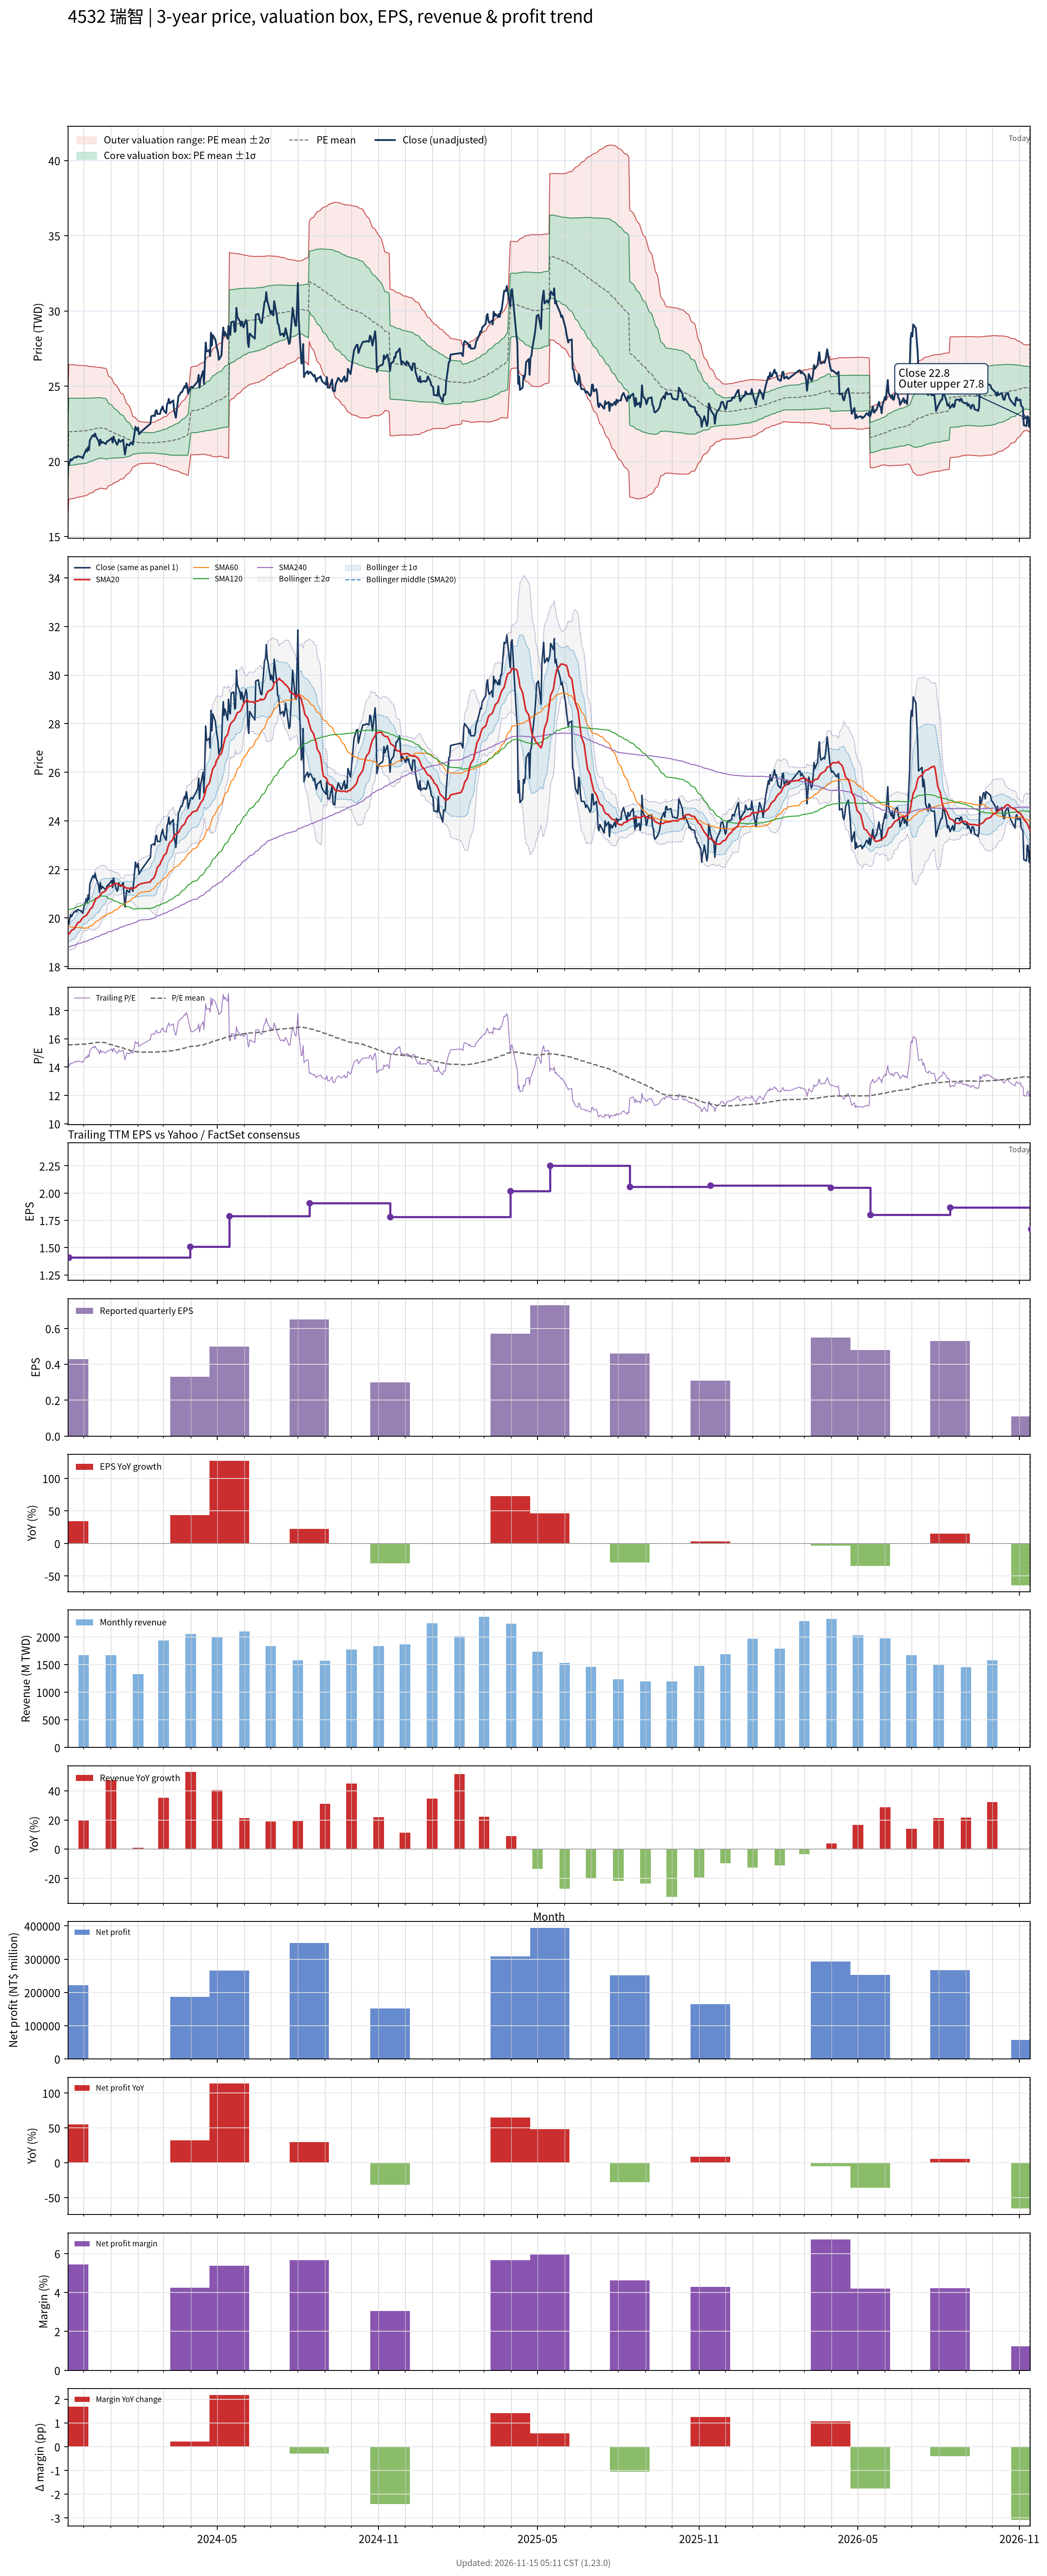

Source data for this figure (header and first rows):
# chart-version: skill-stock-dynamic-val…
date, close, available_date, period_end, eps, ttm_eps, pe, pe_mean, pe_std, price_m2, price_m1, price_mean, price_p1, price_p2, forward_eps, forward_pe, forward_pe_mean, forward_pe_std, forward_price_m2, forward_price_m1, forward_price_mean, forward_price_p1, forward_price_p2, sma20
2023-11-13, 19.75, 2023-08-14, 2023-06-30, 0.53, 1.3, 15.19, 15.57, 1.586, 16.12, 18.18, 20.24, 22.31, 24.37, , , , , , , , , , 19.3
2023-11-14, 19.75, 2023-11-14, 2023-09-30, 0.43, 1.41, 14.01, 15.57, 1.585, 17.49, 19.72, 21.96, 24.19, 26.43, , , , , , , , , , 19.34
2023-11-15, 19.95, 2023-11-14, 2023-09-30, 0.43, 1.41, 14.15, 15.57, 1.584, 17.49, 19.73, 21.96, 24.19, 26.43, , , , , , , , , , 19.39
2023-11-16, 20.15, 2023-11-14, 2023-09-30, 0.43, 1.41, 14.29, 15.58, 1.582, 17.5, 19.73, 21.96, 24.19, 26.42, , , , , , , , , , 19.43
2023-11-17, 20.05, 2023-11-14, 2023-09-30, 0.43, 1.41, 14.22, 15.58, 1.579, 17.52, 19.74, 21.97, 24.19, 26.42, , , , , , , , , , 19.49
2023-11-20, 20.25, 2023-11-14, 2023-09-30, 0.43, 1.41, 14.36, 15.58, 1.575, 17.53, 19.75, 21.97, 24.19, 26.41, , , , , , , , , , 19.55
2023-11-21, 20.25, 2023-11-14, 2023-09-30, 0.43, 1.41, 14.36, 15.59, 1.57, 17.55, 19.77, 21.98, 24.19, 26.41, , , , , , , , , , 19.6
2023-11-22, 20.3, 2023-11-14, 2023-09-30, 0.43, 1.41, 14.4, 15.59, 1.565, 17.58, 19.78, 21.99, 24.19, 26.4, , , , , , , , , , 19.66
2023-11-23, 20.25, 2023-11-14, 2023-09-30, 0.43, 1.41, 14.36, 15.6, 1.56, 17.59, 19.79, 21.99, 24.19, 26.39, , , , , , , , , , 19.73
2023-11-24, 20.35, 2023-11-14, 2023-09-30, 0.43, 1.41, 14.43, 15.6, 1.555, 17.62, 19.81, 22, 24.19, 26.39, , , , , , , , , , 19.8
2023-11-27, 20.3, 2023-11-14, 2023-09-30, 0.43, 1.41, 14.4, 15.61, 1.55, 17.64, 19.82, 22.01, 24.2, 26.38, , , , , , , , , , 19.85
2023-11-28, 20.3, 2023-11-14, 2023-09-30, 0.43, 1.41, 14.4, 15.61, 1.547, 17.65, 19.83, 22.01, 24.2, 26.38, , , , , , , , , , 19.91
2023-11-29, 20.25, 2023-11-14, 2023-09-30, 0.43, 1.41, 14.36, 15.62, 1.544, 17.66, 19.84, 22.02, 24.2, 26.37, , , , , , , , , , 19.97
2023-11-30, 20.2, 2023-11-14, 2023-09-30, 0.43, 1.41, 14.33, 15.62, 1.542, 17.67, 19.85, 22.02, 24.2, 26.37, , , , , , , , , , 20.01
2023-12-01, 20.4, 2023-11-14, 2023-09-30, 0.43, 1.41, 14.47, 15.62, 1.537, 17.7, 19.86, 22.03, 24.2, 26.36, , , , , , , , , , 20.05
2023-12-04, 20.8, 2023-11-14, 2023-09-30, 0.43, 1.41, 14.75, 15.63, 1.531, 17.72, 19.88, 22.04, 24.2, 26.36, , , , , , , , , , 20.1
2023-12-05, 20.65, 2023-11-14, 2023-09-30, 0.43, 1.41, 14.65, 15.64, 1.523, 17.76, 19.9, 22.05, 24.2, 26.34, , , , , , , , , , 20.15
2023-12-06, 20.95, 2023-11-14, 2023-09-30, 0.43, 1.41, 14.86, 15.65, 1.513, 17.8, 19.93, 22.07, 24.2, 26.33, , , , , , , , , , 20.22
2023-12-07, 20.75, 2023-11-14, 2023-09-30, 0.43, 1.41, 14.72, 15.66, 1.504, 17.84, 19.96, 22.08, 24.2, 26.32, , , , , , , , , , 20.26
2023-12-08, 21.4, 2023-11-14, 2023-09-30, 0.43, 1.41, 15.18, 15.67, 1.494, 17.88, 19.99, 22.1, 24.2, 26.31, , , , , , , , , , 20.35
2023-12-11, 21.7, 2023-11-14, 2023-09-30, 0.43, 1.41, 15.39, 15.68, 1.485, 17.93, 20.02, 22.11, 24.21, 26.3, , , , , , , , , , 20.45
2023-12-12, 21.75, 2023-11-14, 2023-09-30, 0.43, 1.41, 15.43, 15.7, 1.475, 17.97, 20.05, 22.13, 24.21, 26.29, , , , , , , , , , 20.55
2023-12-13, 21.65, 2023-11-14, 2023-09-30, 0.43, 1.41, 15.35, 15.71, 1.465, 18.02, 20.09, 22.15, 24.22, 26.28, , , , , , , , , , 20.64
2023-12-14, 21.85, 2023-11-14, 2023-09-30, 0.43, 1.41, 15.5, 15.72, 1.455, 18.07, 20.12, 22.17, 24.22, 26.27, , , , , , , , , , 20.72
2023-12-15, 21.65, 2023-11-14, 2023-09-30, 0.43, 1.41, 15.35, 15.73, 1.447, 18.11, 20.15, 22.19, 24.23, 26.27, , , , , , , , , , 20.8
2023-12-18, 21.35, 2023-11-14, 2023-09-30, 0.43, 1.41, 15.14, 15.75, 1.437, 18.15, 20.18, 22.2, 24.23, 26.25, , , , , , , , , , 20.86
2023-12-19, 21.05, 2023-11-14, 2023-09-30, 0.43, 1.41, 14.93, 15.75, 1.429, 18.18, 20.2, 22.21, 24.23, 26.24, , , , , , , , , , 20.89
2023-12-20, 21.45, 2023-11-14, 2023-09-30, 0.43, 1.41, 15.21, 15.76, 1.422, 18.22, 20.22, 22.23, 24.23, 26.24, , , , , , , , , , 20.95
2023-12-21, 21.2, 2023-11-14, 2023-09-30, 0.43, 1.41, 15.04, 15.76, 1.423, 18.21, 20.22, 22.22, 24.23, 26.23, , , , , , , , , , 21
2023-12-22, 21.3, 2023-11-14, 2023-09-30, 0.43, 1.41, 15.11, 15.75, 1.422, 18.19, 20.2, 22.2, 24.21, 26.21, , , , , , , , , , 21.05
2023-12-25, 21.2, 2023-11-14, 2023-09-30, 0.43, 1.41, 15.04, 15.73, 1.42, 18.18, 20.18, 22.18, 24.19, 26.19, , , , , , , , , , 21.09
2023-12-26, 21.15, 2023-11-14, 2023-09-30, 0.43, 1.41, 15, 15.72, 1.421, 18.16, 20.17, 22.17, 24.17, 26.18, , , , , , , , , , 21.14
2023-12-27, 21.25, 2023-11-14, 2023-09-30, 0.43, 1.41, 15.07, 15.7, 1.41, 18.16, 20.15, 22.14, 24.13, 26.11, , , , , , , , , , 21.18
2023-12-28, 21.35, 2023-11-14, 2023-09-30, 0.43, 1.41, 15.14, 15.66, 1.365, 18.24, 20.16, 22.09, 24.01, 25.94, , , , , , , , , , 21.24
2023-12-29, 21.35, 2023-11-14, 2023-09-30, 0.43, 1.41, 15.14, 15.62, 1.298, 18.37, 20.2, 22.03, 23.86, 25.68, , , , , , , , , , 21.29
2024-01-02, 21.55, 2023-11-14, 2023-09-30, 0.43, 1.41, 15.28, 15.59, 1.255, 18.44, 20.21, 21.98, 23.75, 25.52, , , , , , , , , , 21.33
2024-01-03, 21.25, 2023-11-14, 2023-09-30, 0.43, 1.41, 15.07, 15.56, 1.217, 18.5, 20.22, 21.93, 23.65, 25.37, , , , , , , , , , 21.36
2024-01-04, 21.65, 2023-11-14, 2023-09-30, 0.43, 1.41, 15.35, 15.53, 1.189, 18.55, 20.22, 21.9, 23.57, 25.25, , , , , , , , , , 21.39
2024-01-05, 21.45, 2023-11-14, 2023-09-30, 0.43, 1.41, 15.21, 15.51, 1.167, 18.57, 20.22, 21.87, 23.51, 25.16, , , , , , , , , , 21.43
2024-01-08, 21.1, 2023-11-14, 2023-09-30, 0.43, 1.41, 14.96, 15.47, 1.125, 18.65, 20.23, 21.82, 23.41, 24.99, , , , , , , , , , 21.41
2024-01-09, 21.2, 2023-11-14, 2023-09-30, 0.43, 1.41, 15.04, 15.45, 1.102, 18.68, 20.23, 21.78, 23.34, 24.89, , , , , , , , , , 21.39
2024-01-10, 21.45, 2023-11-14, 2023-09-30, 0.43, 1.41, 15.21, 15.43, 1.075, 18.72, 20.23, 21.75, 23.27, 24.78, , , , , , , , , , 21.37
2024-01-11, 21.35, 2023-11-14, 2023-09-30, 0.43, 1.41, 15.14, 15.4, 1.045, 18.77, 20.24, 21.72, 23.19, 24.66, , , , , , , , , , 21.36
2024-01-12, 21.3, 2023-11-14, 2023-09-30, 0.43, 1.41, 15.11, 15.38, 1.018, 18.81, 20.25, 21.68, 23.12, 24.55, , , , , , , , , , 21.33
2024-01-15, 21.45, 2023-11-14, 2023-09-30, 0.43, 1.41, 15.21, 15.36, 0.9941, 18.85, 20.25, 21.65, 23.05, 24.45, , , , , , , , , , 21.32
2024-01-16, 20.9, 2023-11-14, 2023-09-30, 0.43, 1.41, 14.82, 15.33, 0.9609, 18.9, 20.26, 21.61, 22.97, 24.32, , , , , , , , , , 21.3
2024-01-17, 20.45, 2023-11-14, 2023-09-30, 0.43, 1.41, 14.5, 15.29, 0.9157, 18.98, 20.27, 21.56, 22.85, 24.15, , , , , , , , , , 21.27
2024-01-18, 20.8, 2023-11-14, 2023-09-30, 0.43, 1.41, 14.75, 15.26, 0.8724, 19.06, 20.29, 21.52, 22.75, 23.98, , , , , , , , , , 21.23
2024-01-19, 21.15, 2023-11-14, 2023-09-30, 0.43, 1.41, 15, 15.24, 0.8351, 19.13, 20.31, 21.49, 22.66, 23.84, , , , , , , , , , 21.23
2024-01-22, 21.05, 2023-11-14, 2023-09-30, 0.43, 1.41, 14.93, 15.21, 0.792, 19.21, 20.33, 21.45, 22.57, 23.68, , , , , , , , , , 21.22
2024-01-23, 21.2, 2023-11-14, 2023-09-30, 0.43, 1.41, 15.04, 15.18, 0.74, 19.32, 20.37, 21.41, 22.45, 23.5, , , , , , , , , , 21.22
2024-01-24, 21.25, 2023-11-14, 2023-09-30, 0.43, 1.41, 15.07, 15.16, 0.7037, 19.4, 20.39, 21.38, 22.37, 23.36, , , , , , , , , , 21.23
2024-01-25, 21.2, 2023-11-14, 2023-09-30, 0.43, 1.41, 15.04, 15.14, 0.653, 19.5, 20.42, 21.34, 22.27, 23.19, , , , , , , , , , 21.22
2024-01-26, 21.1, 2023-11-14, 2023-09-30, 0.43, 1.41, 14.96, 15.11, 0.5922, 19.64, 20.47, 21.31, 22.14, 22.98, , , , , , , , , , 21.21
2024-01-29, 22.3, 2023-11-14, 2023-09-30, 0.43, 1.41, 15.82, 15.1, 0.5704, 19.69, 20.49, 21.29, 22.1, 22.9, , , , , , , , , , 21.26
2024-01-30, 22.1, 2023-11-14, 2023-09-30, 0.43, 1.41, 15.67, 15.09, 0.546, 19.74, 20.51, 21.28, 22.05, 22.82, , , , , , , , , , 21.29
2024-01-31, 22.1, 2023-11-14, 2023-09-30, 0.43, 1.41, 15.67, 15.08, 0.5308, 19.77, 20.52, 21.27, 22.02, 22.76, , , , , , , , , , 21.33
2024-02-01, 22.25, 2023-11-14, 2023-09-30, 0.43, 1.41, 15.78, 15.08, 0.5151, 19.8, 20.53, 21.26, 21.98, 22.71, , , , , , , , , , 21.36
2024-02-02, 21.8, 2023-11-14, 2023-09-30, 0.43, 1.41, 15.46, 15.07, 0.5038, 19.83, 20.54, 21.25, 21.96, 22.67, , , , , , , , , , 21.38
... 669 more rows
